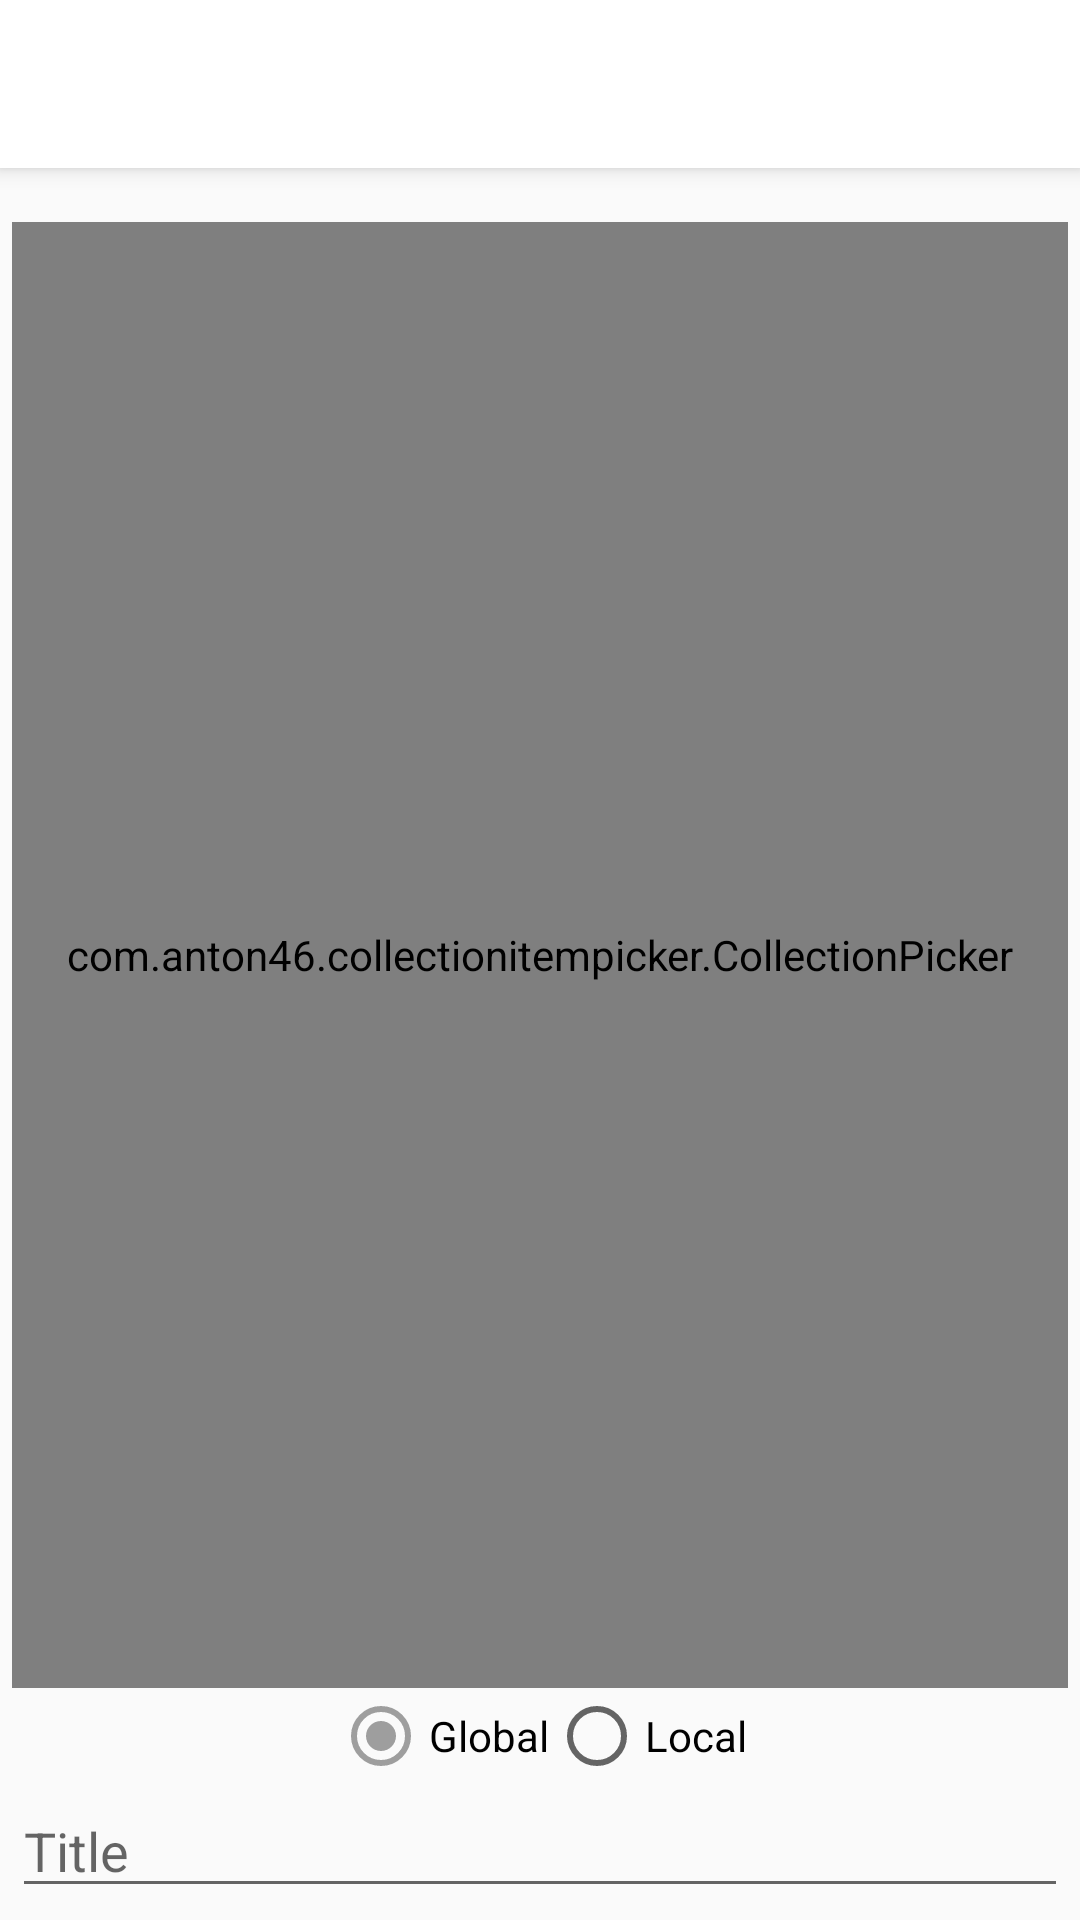

Here is an Android app screen rendered from its layout file. Give the layout XML and the strings, colors and styles it references.
<!-- AndroidManifest.xml: application theme AppTheme -->
<!-- res/layout/activity_upload.xml -->
<?xml version="1.0" encoding="utf-8"?>
<android.support.design.widget.CoordinatorLayout xmlns:android="http://schemas.android.com/apk/res/android"
    xmlns:tools="http://schemas.android.com/tools"
    android:layout_width="match_parent"
    android:layout_height="match_parent"
    xmlns:app="http://schemas.android.com/apk/res-auto"

    tools:context="com.angleapp.UploadActivity"
 >
    <LinearLayout
        android:layout_width="match_parent"
        android:layout_height="match_parent"
        android:orientation="vertical"
        android:padding="4dp"
        android:layout_marginTop="60dp"
        >
        <ProgressBar
            android:layout_width="match_parent"
            android:layout_height="wrap_content"
            android:id="@+id/uploadProgress"
            style="@android:style/Widget.Material.ProgressBar.Horizontal"
            android:visibility="gone"
           />


        <com.facebook.drawee.view.SimpleDraweeView
            android:layout_gravity="center"
            android:layout_width="wrap_content"
            android:layout_height="200dp"
            android:id="@+id/postImage"
            android:visibility="gone"
            android:adjustViewBounds="true"/>
            <com.anton46.collectionitempicker.CollectionPicker
                android:id="@+id/collection_item_picker"
                android:layout_width="match_parent"
                android:layout_height="0dp"
                android:layout_marginTop="10dp"
                android:layout_weight="1"
                app:cp_addIcon="@android:drawable/ic_menu_add"
                app:cp_cancelIcon="@android:drawable/ic_menu_close_clear_cancel"
                app:cp_itemBackgroundNormal="@color/colorPrimaryDark"
                app:cp_itemBackgroundPressed="@color/colorAccent"
                app:cp_itemMargin="5dp"
                app:cp_textPaddingBottom="5dp"
                app:cp_textPaddingLeft="10dp"
                app:cp_textPaddingRight="10dp"
                app:cp_textPaddingTop="5dp"
                app:cp_simplified="false" />

            <RadioGroup
                android:layout_width="match_parent"
                android:layout_height="wrap_content"
                android:orientation="horizontal"
                android:id="@+id/uploadRadio"
                android:layout_gravity="center_vertical"
                android:gravity="center">

                <RadioButton
                    android:layout_width="wrap_content"
                    android:layout_height="wrap_content"
                    android:text="Global"
                    android:id="@+id/uploadGlobal"
                    android:checked="true"
                    />
                <RadioButton
                    android:layout_width="wrap_content"
                    android:layout_height="wrap_content"
                    android:text="Local"
                    android:id="@+id/uploadLocal" />
            </RadioGroup>


        <EditText
            android:layout_width="match_parent"
            android:layout_height="wrap_content"
            android:id="@+id/postTitle"
            android:hint="Title"/>




    </LinearLayout>

    <android.support.design.widget.AppBarLayout
        android:id="@+id/toolbar_container"
        android:layout_width="match_parent"
        android:layout_height="wrap_content"
        android:fitsSystemWindows="true"
        android:elevation="8dp"

        android:gravity="bottom">


        <android.support.v7.widget.Toolbar
            android:id="@+id/toolbar"
            android:layout_width="match_parent"
            android:layout_height="?attr/actionBarSize"
            >


        </android.support.v7.widget.Toolbar>




    </android.support.design.widget.AppBarLayout>




</android.support.design.widget.CoordinatorLayout>
<!-- resources referenced by this layout -->
<resources>
  <color name="colorAccent">#9E9E9E</color>
  <color name="colorPrimaryDark">#455A64</color>
  <style name="AppTheme" parent="Theme.AppCompat.Light.NoActionBar">
          
          <item name="windowNoTitle">true</item>
          <item name="windowActionBar">false</item>
          <item name="colorPrimary">@color/colorPrimary</item>
          <item name="colorPrimaryDark">@color/colorPrimaryDark</item>
          <item name="colorAccent">@color/colorAccent</item>
          <item name="android:windowContentTransitions">true</item>
          <item name="android:windowAllowEnterTransitionOverlap">true</item>
          <item name="android:windowAllowReturnTransitionOverlap">true</item>
          <item name="android:windowSharedElementEnterTransition">@android:transition/move</item>
          <item name="android:windowSharedElementExitTransition">@android:transition/move</item>
  
      </style>
  <color name="colorPrimary">#ffff</color>
</resources>
